Run: headless pygame with SDL's dummy video driver; simulated clock (each Clock.tick advances the game by its frame time, no real sleeping); random seed 0; keys injected as events and as key.get_pressed() state; no mouse input.
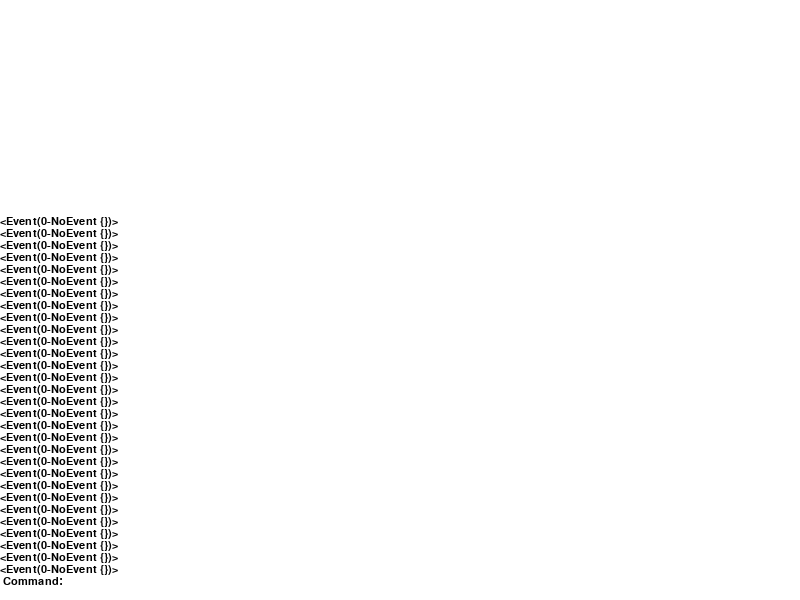
Frame 1 of 4 · flips 1–60 · no input
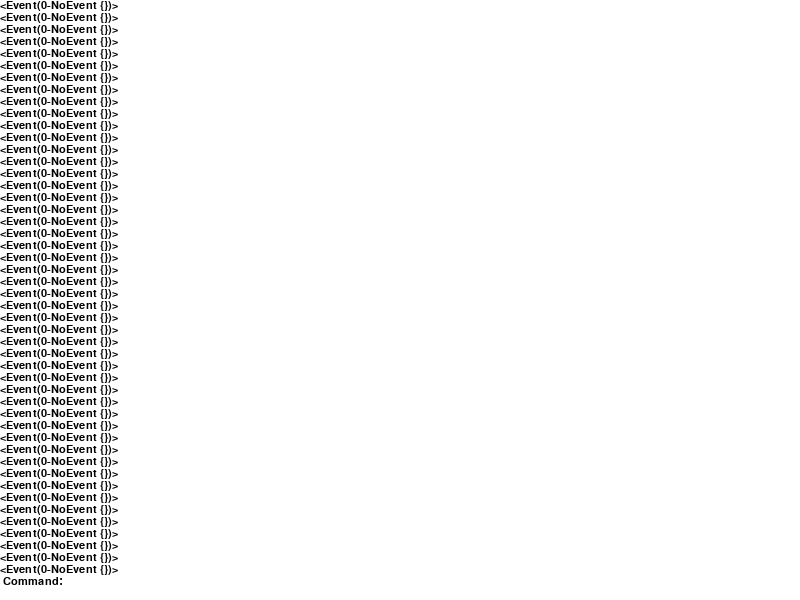
Frame 2 of 4 · flips 61–180 · tapped SPACE, RETURN · held RIGHT (→), D
Frame 3 of 4 · flips 181–300 · held DOWN (↓), S · screen unchanged from frame 2, image omitted
Frame 4 of 4 · flips 301–420 · held LEFT (←), A, UP (↑), W · screen unchanged from frame 3, image omitted

The pygame program that drew these frames:

#!/usr/bin/env python

import pygame

from pygame.locals import *
from sys import exit

background_image_location = ""
mouse_image_location = ""

pygame.init()
screen_size = (800, 600)
full_screen = 0  # FULLSCREEN / 0

screen = pygame.display.set_mode(screen_size, full_screen, 32)
pygame.display.set_caption("Hello World")

font = pygame.font.SysFont("arial", 16)
font_height = font.get_linesize()
event_text = []
text_com = " Command:"

while True:

    event = pygame.event.wait()
    event_text.append(str(event))
    # event_text = event_text[-screen_size[1]/font_height:]

    if event.type == QUIT:
        exit()

    screen.fill((255, 255, 255))
    y = screen_size[1] - (font_height * 2)
    screen.blit(font.render(text_com, True, (0, 0, 0)), (0, y))

    z = screen_size[1] - (font_height * 3)

    for text in reversed(event_text):
        screen.blit(font.render(text, True, (0, 0, 0)), (0, z))
        z -= font_height

    pygame.display.update()
